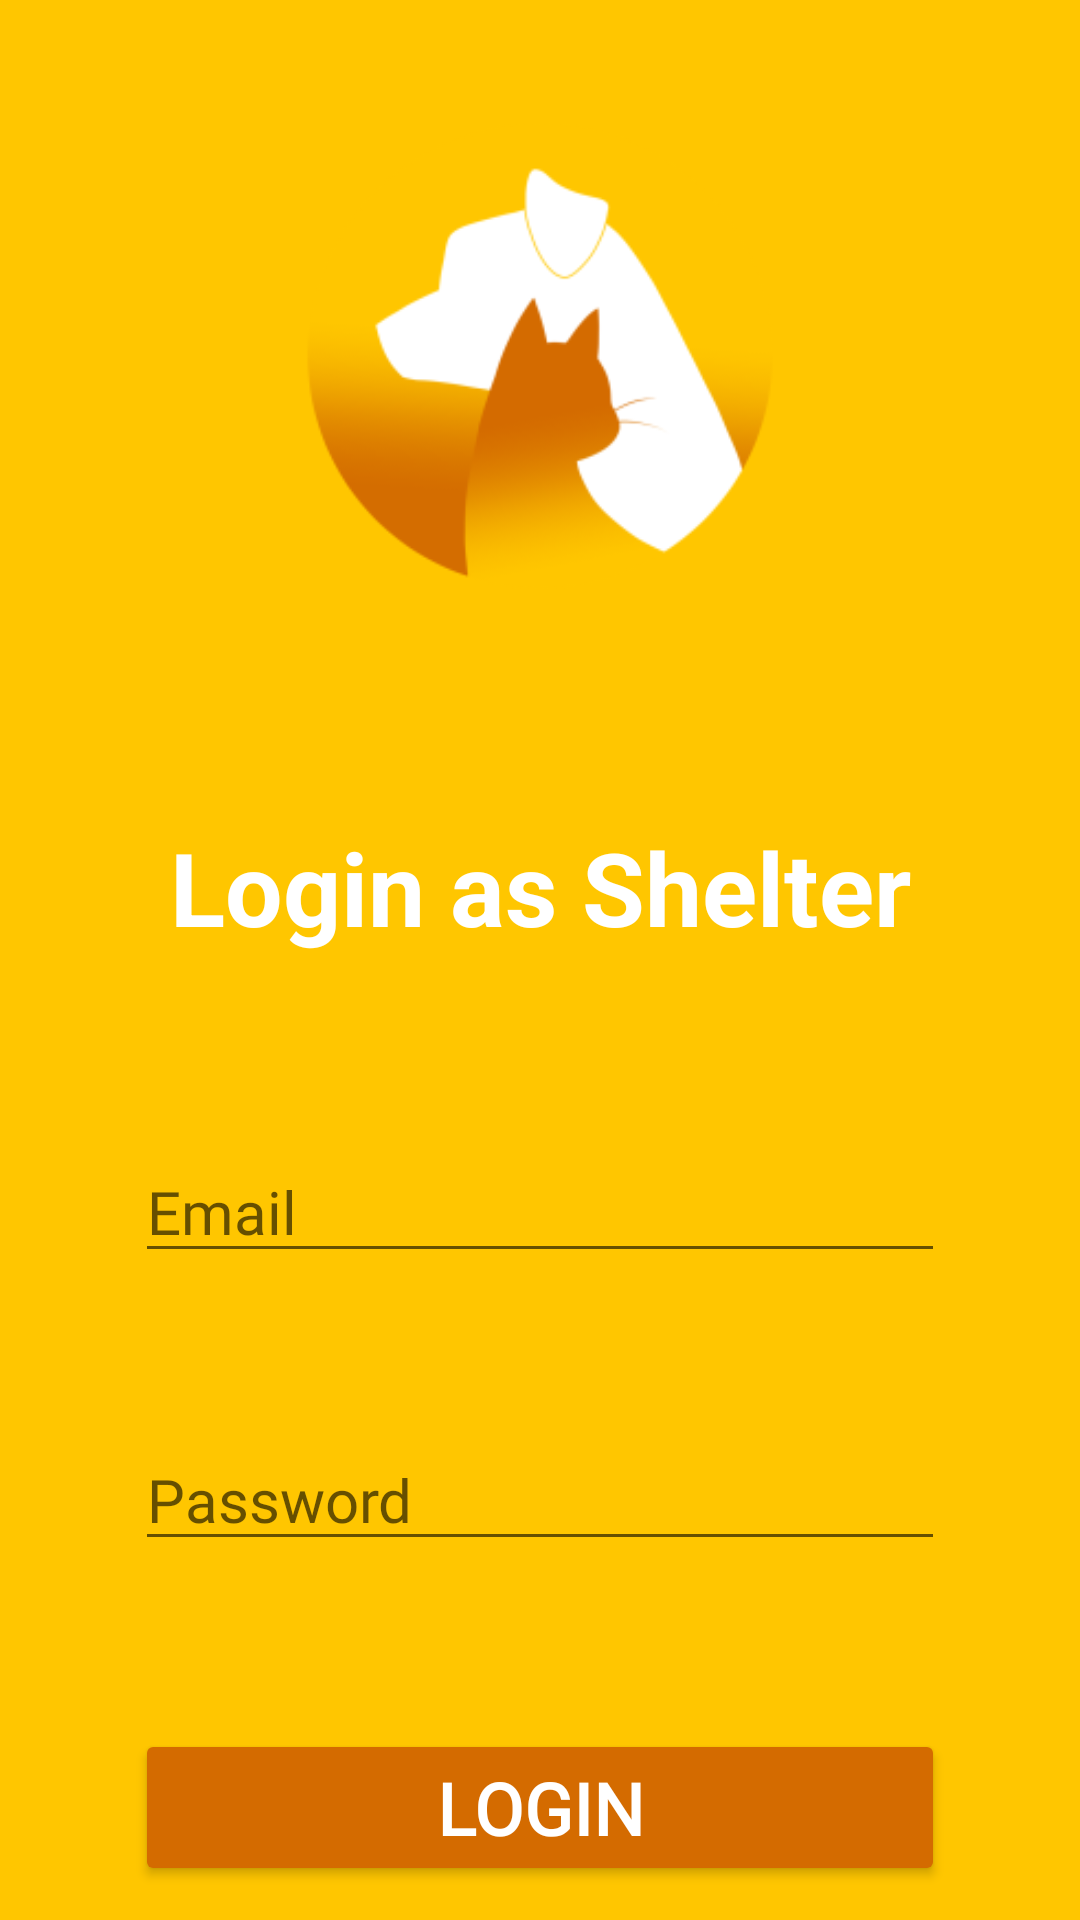

Produce the Android XML layout that renders to this screen, including the resource entries it uses.
<!-- AndroidManifest.xml: application theme Theme.Capstone_devwolfs_getapet -->
<!-- res/layout/activity_shelter_login.xml -->
<?xml version="1.0" encoding="utf-8"?>
<LinearLayout xmlns:android="http://schemas.android.com/apk/res/android"
    xmlns:app="http://schemas.android.com/apk/res-auto"
    xmlns:tools="http://schemas.android.com/tools"
    android:layout_width="match_parent"
    android:layout_height="match_parent"
    android:background="@color/DefaultBg"
    android:orientation="vertical"
    tools:context=".Activities.ShelterLoginActivity">

    <ImageView
        android:id="@+id/imageView3"
        android:layout_width="match_parent"
        android:layout_height="237dp"
        app:srcCompat="@mipmap/get_a_pet_main_logo_foreground" />


    <TextView
        android:id="@+id/textView2"
        android:layout_width="match_parent"
        android:layout_height="wrap_content"
        android:layout_marginTop="36dp"
        android:text="Login as Shelter"
        android:textAlignment="center"
        android:textColor="@color/white"
        android:textSize="34sp"
        android:textStyle="bold" />

    <EditText
        android:id="@+id/userName"
        android:layout_width="match_parent"
        android:layout_height="wrap_content"
        android:layout_marginLeft="45dp"
        android:layout_marginTop="62dp"
        android:layout_marginRight="45dp"
        android:ems="10"
        android:fontFamily="@font/coustard"
        android:hint="Email"
        android:inputType="textPersonName"
        android:textSize="20sp" />

    <EditText
        android:id="@+id/password"
        android:layout_width="match_parent"
        android:layout_height="wrap_content"
        android:layout_marginLeft="45dp"
        android:layout_marginTop="52dp"
        android:layout_marginRight="45dp"
        android:ems="10"
        android:fontFamily="@font/coustard"
        android:hint="Password"
        android:inputType="textPassword"
        android:textSize="20sp" />

    <Button
        android:id="@+id/shelterLoginBtn"
        android:layout_width="match_parent"
        android:layout_height="wrap_content"
        android:layout_marginLeft="45dp"
        android:layout_marginTop="56dp"
        android:layout_marginRight="45dp"
        android:backgroundTint="@color/DefaultColorBtnText"
        android:fontFamily="@font/coustard"
        android:text="Login"
        android:textColor="@color/white"
        android:textSize="24sp"
        android:textStyle="bold"
        app:rippleColor="@android:color/holo_red_dark" />

    <TextView
        android:id="@+id/textView12"
        android:layout_width="match_parent"
        android:layout_height="wrap_content"
        android:layout_marginTop="15dp"
        android:text="Don't have an account yet?"
        android:textAlignment="center" />

    <TextView
        android:id="@+id/registerShelterLk2"
        android:layout_width="match_parent"
        android:layout_height="wrap_content"
        android:text="Register as Shelter"
        android:textAlignment="center"
        android:textColor="@color/purple_700" />
</LinearLayout>
<!-- resources referenced by this layout -->
<resources>
  <color name="DefaultBg">#ffc600</color>
  <color name="DefaultColorBtnText">#d46b00</color>
  <color name="purple_700">#FF3700B3</color>
  <color name="white">#FFFFFFFF</color>
  <!-- mipmap get_a_pet_main_logo_foreground: png bitmap (mipmap-hdpi, 5445 bytes) -->
  <style name="Theme.Capstone_devwolfs_getapet" parent="Theme.MaterialComponents.DayNight.DarkActionBar">
          
          <item name="colorPrimary">@color/purple_500</item>
          <item name="colorPrimaryVariant">@color/purple_700</item>
          <item name="colorOnPrimary">@color/white</item>
          
          <item name="colorSecondary">@color/teal_200</item>
          <item name="colorSecondaryVariant">@color/teal_700</item>
          <item name="colorOnSecondary">@color/black</item>
          
          <item name="android:statusBarColor" tools:targetApi="l">?attr/colorPrimaryVariant</item>
          
      </style>
  <color name="purple_500">#FF6200EE</color>
  <color name="teal_200">#FF03DAC5</color>
  <color name="teal_700">#FF018786</color>
  <color name="black">#FF000000</color>
</resources>
